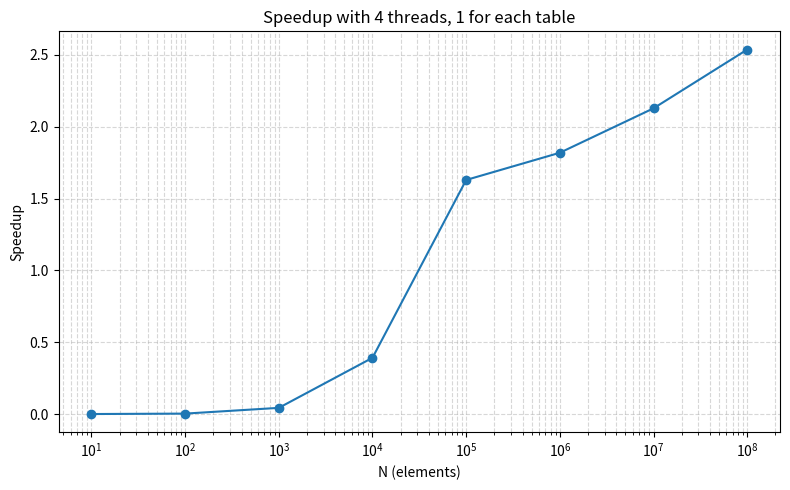
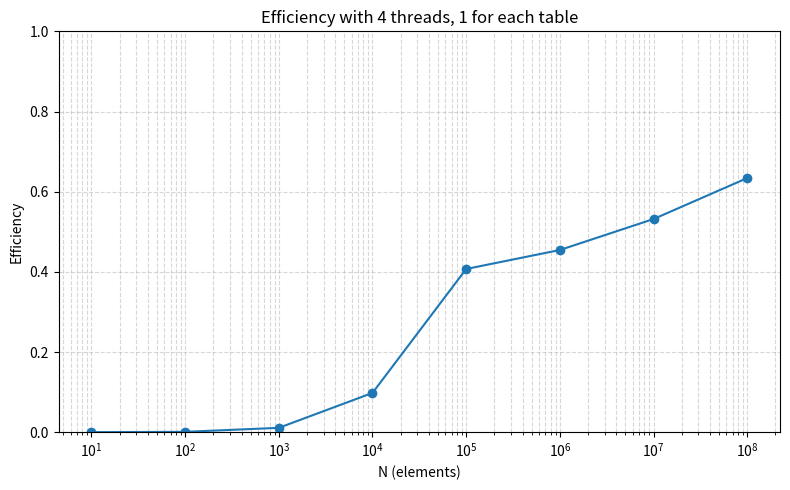

Reproduce these figures in Python, in order.
import matplotlib.pyplot as plt
import numpy as np

# --- Data ---
N = np.array([10, 100, 1000, 10000, 100000, 
              1_000_000, 10_000_000, 100_000_000])

serial_time = np.array([0.000001, 0.000003, 0.000035, 0.000337, 
                        0.002090, 0.008017, 0.080012, 0.779430])

parallel_time = np.array([0.000826, 0.000715, 0.000793, 0.000859, 
                          0.001283, 0.004409, 0.037612, 0.307358])

# --- Calculations ---
speedup = serial_time / parallel_time
efficiency = speedup / 4   # 4 threads

# --- Plot: Speedup ---
plt.figure(figsize=(8, 5))
plt.plot(N, speedup, marker='o')
plt.xscale('log')
plt.xlabel("N (elements)")
plt.ylabel("Speedup")
plt.title("Speedup with 4 threads, 1 for each table")
plt.grid(True, which="both", linestyle="--", alpha=0.5)
plt.tight_layout()
plt.show()

# --- Plot: Efficiency ---
plt.figure(figsize=(8, 5))
plt.plot(N, efficiency, marker='o')
plt.xscale('log')
plt.xlabel("N (elements)")
plt.ylabel("Efficiency")
plt.title("Efficiency with 4 threads, 1 for each table")
plt.grid(True, which="both", linestyle="--", alpha=0.5)
plt.ylim(0, 1)  # Efficiency ∈ [0,1]
plt.tight_layout()
plt.show()
